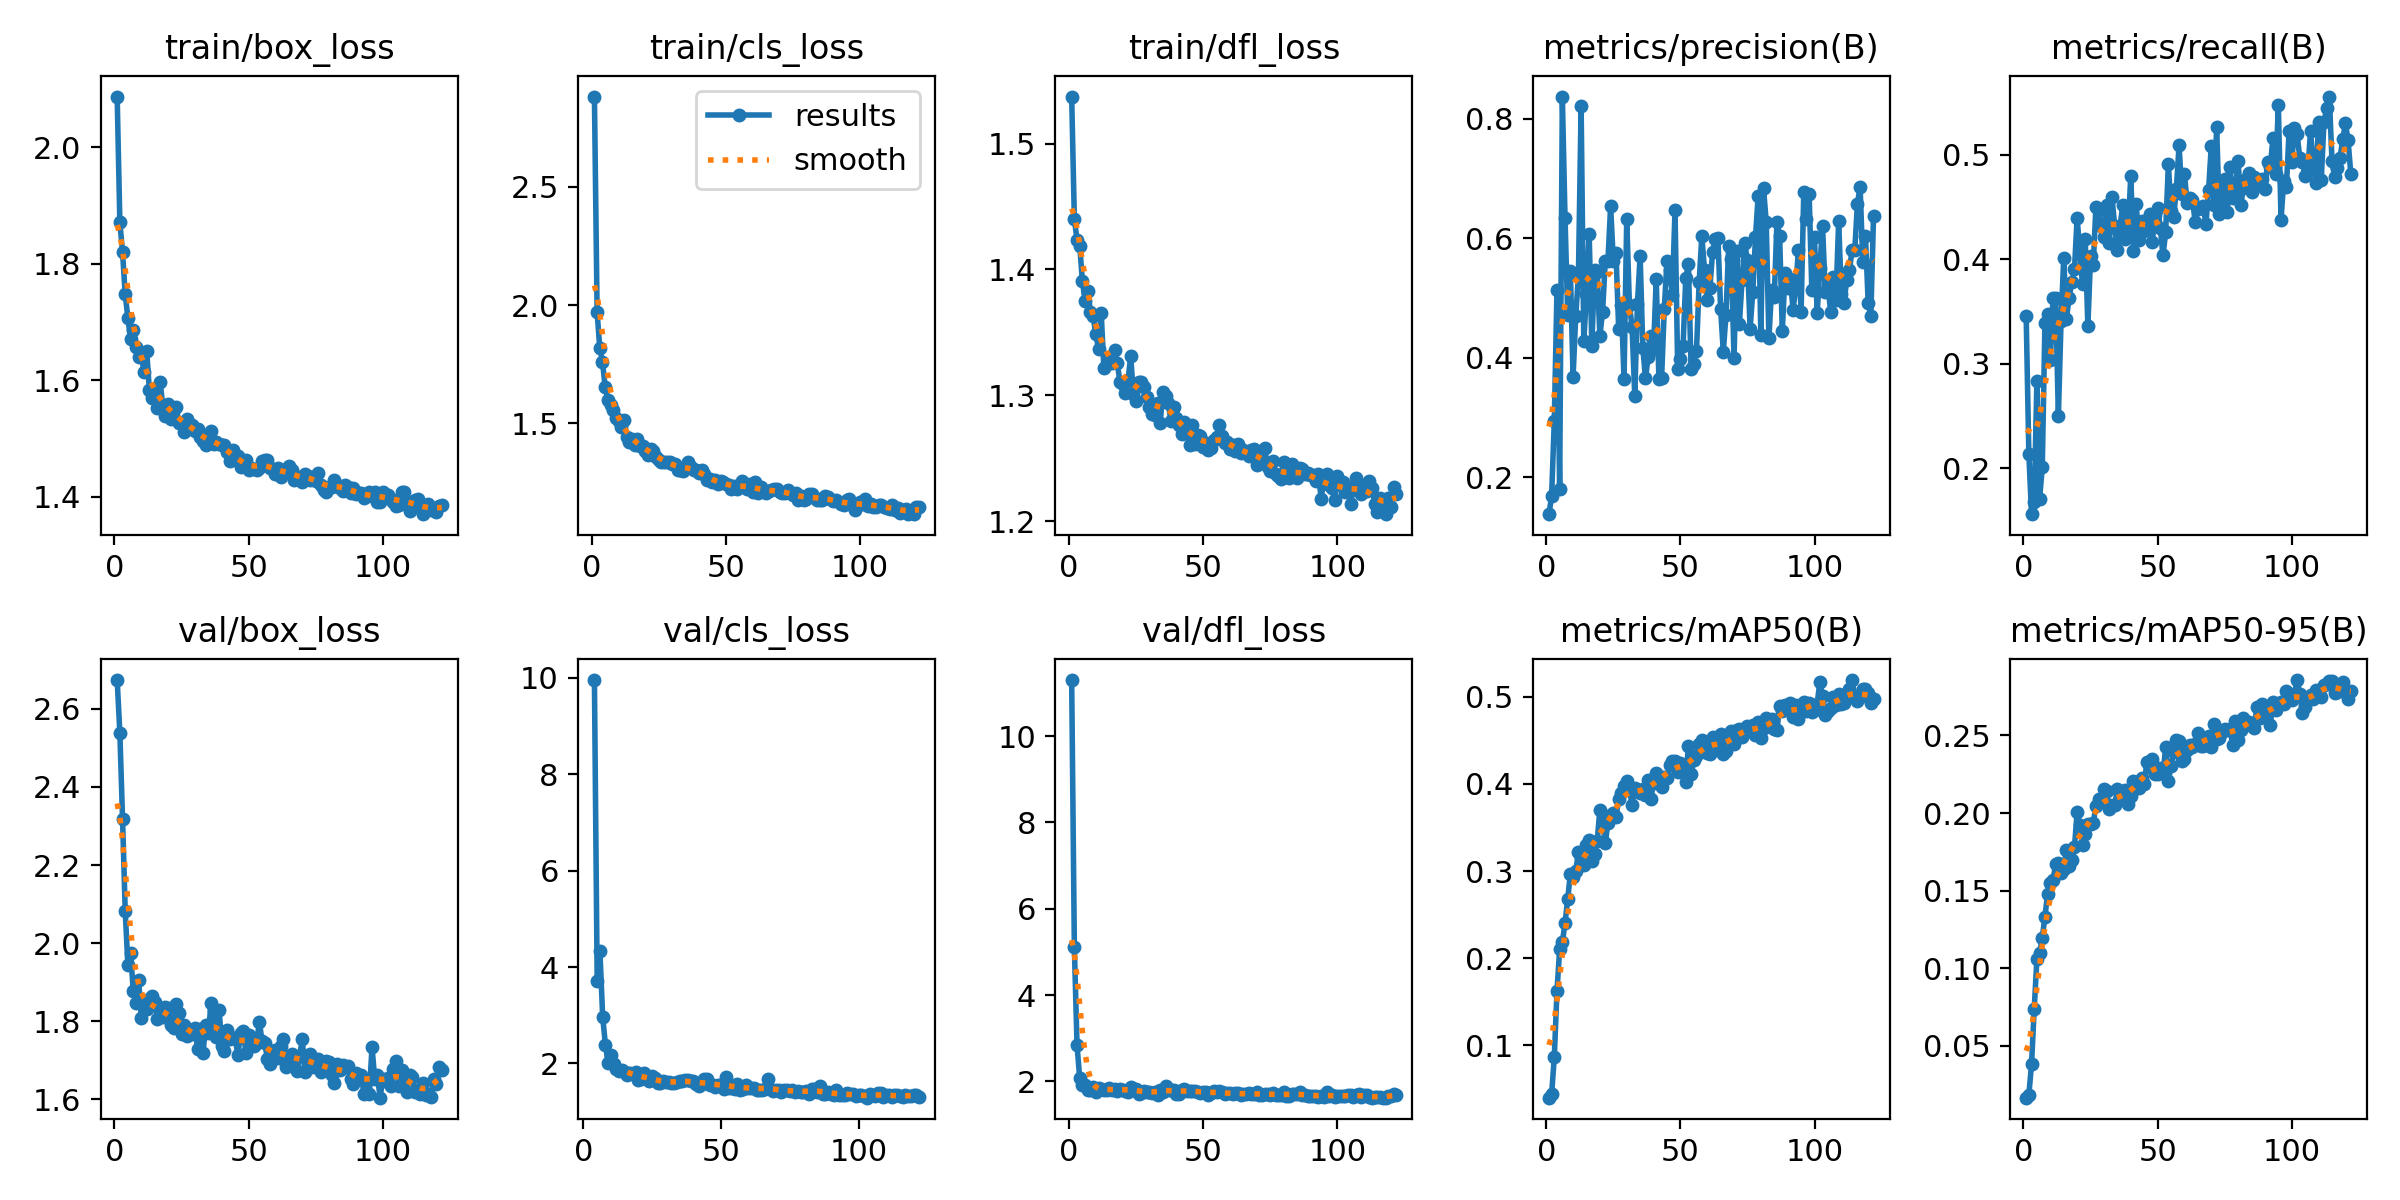

The file beside this chart, header and first rows:
epoch, time, train/box_loss, train/cls_loss, train/dfl_loss, metrics/precision(B), metrics/recall(B), metrics/mAP50(B), metrics/mAP50-95(B), val/box_loss, val/cls_loss, val/dfl_loss, lr/pg0, lr/pg1, lr/pg2
1, 14.67, 2.087, 2.882, 1.537, 0.1381, 0.3461, 0.03983, 0.01671, 2.674, inf, 11.3, 0.07125, 0.003039, 0.003039
2, 27.62, 1.871, 1.971, 1.44, 0.1681, 0.2135, 0.04357, 0.01865, 2.539, inf, 5.104, 0.04188, 0.006121, 0.006121
3, 40.46, 1.82, 1.817, 1.423, 0.2939, 0.1561, 0.08623, 0.03826, 2.319, inf, 2.833, 0.01249, 0.009182, 0.009182
4, 51.63, 1.748, 1.76, 1.419, 0.5124, 0.1679, 0.1618, 0.0739, 2.082, 9.956, 2.069, 0.009465, 0.009465, 0.009465
5, 63.33, 1.707, 1.653, 1.391, 0.1801, 0.2833, 0.2104, 0.1061, 1.943, 3.717, 1.915, 0.009434, 0.009434, 0.009434
6, 74.54, 1.672, 1.6, 1.375, 0.8369, 0.1708, 0.2183, 0.1097, 1.975, 4.326, 1.925, 0.009402, 0.009402, 0.009402
7, 85.6, 1.686, 1.575, 1.383, 0.6337, 0.2008, 0.24, 0.1198, 1.878, 2.969, 1.798, 0.009371, 0.009371, 0.009371
8, 96.3, 1.658, 1.556, 1.366, 0.4719, 0.3391, 0.2682, 0.1334, 1.846, 2.382, 1.807, 0.009339, 0.009339, 0.009339
9, 107.4, 1.64, 1.521, 1.363, 0.5446, 0.3475, 0.2969, 0.1482, 1.904, 2.008, 1.878, 0.009308, 0.009308, 0.009308
10, 118, 1.644, 1.508, 1.348, 0.3678, 0.3036, 0.293, 0.1548, 1.809, 2.182, 1.753, 0.009276, 0.009276, 0.009276
11, 128.7, 1.614, 1.482, 1.337, 0.4694, 0.3632, 0.2999, 0.157, 1.849, 1.991, 1.835, 0.009245, 0.009245, 0.009245
12, 139.4, 1.651, 1.515, 1.366, 0.5383, 0.3626, 0.3216, 0.1669, 1.83, 1.879, 1.822, 0.009213, 0.009213, 0.009213
13, 150.3, 1.584, 1.439, 1.322, 0.821, 0.2496, 0.3161, 0.168, 1.856, 1.834, 1.8, 0.009181, 0.009181, 0.009181
14, 160.8, 1.57, 1.422, 1.325, 0.4276, 0.3409, 0.3066, 0.1614, 1.864, 1.868, 1.794, 0.00915, 0.00915, 0.00915
15, 171.4, 1.586, 1.435, 1.33, 0.5065, 0.4012, 0.3302, 0.1639, 1.849, 1.827, 1.841, 0.009118, 0.009118, 0.009118
16, 182.2, 1.552, 1.406, 1.325, 0.6077, 0.3431, 0.3362, 0.1763, 1.806, 1.763, 1.789, 0.009087, 0.009087, 0.009087
17, 193.3, 1.598, 1.431, 1.336, 0.4202, 0.3631, 0.3119, 0.1662, 1.834, 1.806, 1.818, 0.009055, 0.009055, 0.009055
18, 204, 1.557, 1.401, 1.325, 0.5472, 0.3782, 0.32, 0.1698, 1.81, 1.774, 1.786, 0.009024, 0.009024, 0.009024
19, 214.7, 1.54, 1.404, 1.311, 0.5436, 0.3906, 0.3347, 0.1779, 1.835, 1.814, 1.83, 0.008992, 0.008992, 0.008992
20, 225.3, 1.56, 1.383, 1.309, 0.4367, 0.4395, 0.3706, 0.2006, 1.833, 1.655, 1.805, 0.008961, 0.008961, 0.008961
21, 236.4, 1.534, 1.365, 1.302, 0.4767, 0.4072, 0.3576, 0.1926, 1.791, 1.673, 1.785, 0.008929, 0.008929, 0.008929
22, 247.1, 1.551, 1.39, 1.312, 0.5609, 0.3761, 0.3318, 0.1795, 1.784, 1.807, 1.762, 0.008898, 0.008898, 0.008898
23, 258, 1.555, 1.383, 1.331, 0.5623, 0.4197, 0.3554, 0.1865, 1.843, 1.717, 1.87, 0.008866, 0.008866, 0.008866
24, 269, 1.527, 1.358, 1.301, 0.6534, 0.3359, 0.3646, 0.1928, 1.82, 1.64, 1.826, 0.008834, 0.008834, 0.008834
25, 280, 1.527, 1.344, 1.295, 0.5621, 0.4029, 0.3662, 0.1927, 1.767, 1.731, 1.82, 0.008803, 0.008803, 0.008803
26, 290.6, 1.512, 1.335, 1.311, 0.5759, 0.3946, 0.3625, 0.1936, 1.791, 1.69, 1.713, 0.008771, 0.008771, 0.008771
27, 301.2, 1.535, 1.337, 1.311, 0.448, 0.4505, 0.3825, 0.2046, 1.762, 1.6, 1.73, 0.00874, 0.00874, 0.00874
28, 312, 1.522, 1.334, 1.307, 0.4888, 0.4471, 0.3897, 0.2091, 1.777, 1.592, 1.781, 0.008708, 0.008708, 0.008708
29, 323.2, 1.524, 1.336, 1.298, 0.3642, 0.432, 0.3974, 0.2086, 1.766, 1.643, 1.754, 0.008677, 0.008677, 0.008677
30, 333.8, 1.513, 1.328, 1.29, 0.6312, 0.4217, 0.4029, 0.2155, 1.783, 1.619, 1.759, 0.008645, 0.008645, 0.008645
31, 344.3, 1.517, 1.328, 1.285, 0.4884, 0.4518, 0.3939, 0.2141, 1.73, 1.61, 1.733, 0.008614, 0.008614, 0.008614
32, 354.9, 1.502, 1.302, 1.285, 0.4513, 0.4155, 0.3756, 0.2028, 1.779, 1.585, 1.75, 0.008582, 0.008582, 0.008582
33, 365.8, 1.495, 1.301, 1.294, 0.3361, 0.4595, 0.3953, 0.2055, 1.718, 1.587, 1.692, 0.008551, 0.008551, 0.008551
34, 376.4, 1.49, 1.296, 1.278, 0.4905, 0.4317, 0.3929, 0.205, 1.791, 1.623, 1.789, 0.008519, 0.008519, 0.008519
35, 387, 1.497, 1.314, 1.302, 0.5701, 0.4085, 0.3897, 0.2154, 1.77, 1.643, 1.762, 0.008488, 0.008488, 0.008488
36, 397.4, 1.513, 1.337, 1.299, 0.4167, 0.4315, 0.3943, 0.2099, 1.846, 1.636, 1.882, 0.008456, 0.008456, 0.008456
37, 407.9, 1.491, 1.313, 1.294, 0.3654, 0.4519, 0.3873, 0.212, 1.828, 1.657, 1.798, 0.008424, 0.008424, 0.008424
38, 418.6, 1.495, 1.302, 1.279, 0.4016, 0.4194, 0.4049, 0.2148, 1.76, 1.648, 1.799, 0.008393, 0.008393, 0.008393
39, 429.1, 1.491, 1.302, 1.291, 0.4369, 0.4297, 0.383, 0.2059, 1.828, 1.645, 1.798, 0.008361, 0.008361, 0.008361
40, 439.6, 1.49, 1.287, 1.282, 0.4145, 0.4795, 0.4016, 0.2112, 1.737, 1.63, 1.709, 0.00833, 0.00833, 0.00833
41, 449.9, 1.49, 1.301, 1.276, 0.5321, 0.4078, 0.4129, 0.2205, 1.725, 1.573, 1.701, 0.008298, 0.008298, 0.008298
42, 460.7, 1.477, 1.284, 1.269, 0.364, 0.4528, 0.4083, 0.2181, 1.777, 1.523, 1.795, 0.008267, 0.008267, 0.008267
43, 471.1, 1.463, 1.26, 1.279, 0.3658, 0.4188, 0.3966, 0.2163, 1.754, 1.576, 1.82, 0.008235, 0.008235, 0.008235
44, 481.6, 1.481, 1.264, 1.274, 0.481, 0.4364, 0.4082, 0.2226, 1.757, 1.668, 1.777, 0.008204, 0.008204, 0.008204
45, 492.1, 1.467, 1.252, 1.261, 0.5616, 0.4271, 0.4068, 0.2188, 1.756, 1.674, 1.778, 0.008172, 0.008172, 0.008172
46, 502.5, 1.47, 1.261, 1.276, 0.5467, 0.4328, 0.4212, 0.2329, 1.713, 1.557, 1.784, 0.008141, 0.008141, 0.008141
47, 513.2, 1.451, 1.243, 1.261, 0.5054, 0.4429, 0.4268, 0.2293, 1.769, 1.56, 1.772, 0.008109, 0.008109, 0.008109
48, 523.6, 1.462, 1.257, 1.269, 0.6469, 0.4162, 0.4259, 0.2349, 1.774, 1.503, 1.763, 0.008077, 0.008077, 0.008077
49, 533.9, 1.463, 1.25, 1.268, 0.3811, 0.4425, 0.4135, 0.2254, 1.719, 1.551, 1.73, 0.008046, 0.008046, 0.008046
50, 544.4, 1.446, 1.241, 1.259, 0.3983, 0.4496, 0.4244, 0.2249, 1.765, 1.558, 1.763, 0.008014, 0.008014, 0.008014
51, 555.1, 1.449, 1.237, 1.263, 0.4187, 0.43, 0.417, 0.2293, 1.752, 1.478, 1.752, 0.007983, 0.007983, 0.007983
52, 565.7, 1.449, 1.223, 1.256, 0.5326, 0.4037, 0.402, 0.2255, 1.737, 1.722, 1.692, 0.007951, 0.007951, 0.007951
53, 576.1, 1.446, 1.234, 1.258, 0.5562, 0.4259, 0.4441, 0.2423, 1.745, 1.491, 1.732, 0.00792, 0.00792, 0.00792
54, 586.6, 1.45, 1.223, 1.265, 0.3815, 0.4915, 0.4109, 0.2207, 1.798, 1.489, 1.772, 0.007888, 0.007888, 0.007888
55, 597.5, 1.461, 1.235, 1.267, 0.3894, 0.4462, 0.4275, 0.2304, 1.749, 1.468, 1.744, 0.007857, 0.007857, 0.007857
56, 608, 1.463, 1.255, 1.276, 0.4106, 0.4409, 0.4318, 0.2391, 1.744, 1.577, 1.785, 0.007825, 0.007825, 0.007825
57, 618.5, 1.463, 1.231, 1.268, 0.5262, 0.4678, 0.4462, 0.2468, 1.704, 1.45, 1.742, 0.007794, 0.007794, 0.007794
58, 628.9, 1.449, 1.222, 1.262, 0.6038, 0.5095, 0.4508, 0.2467, 1.689, 1.476, 1.695, 0.007762, 0.007762, 0.007762
59, 639.8, 1.448, 1.242, 1.263, 0.5462, 0.4625, 0.4439, 0.2337, 1.72, 1.544, 1.719, 0.00773, 0.00773, 0.00773
60, 650.5, 1.439, 1.21, 1.257, 0.4963, 0.4819, 0.4356, 0.2345, 1.726, 1.488, 1.721, 0.007699, 0.007699, 0.007699
... 62 more rows
